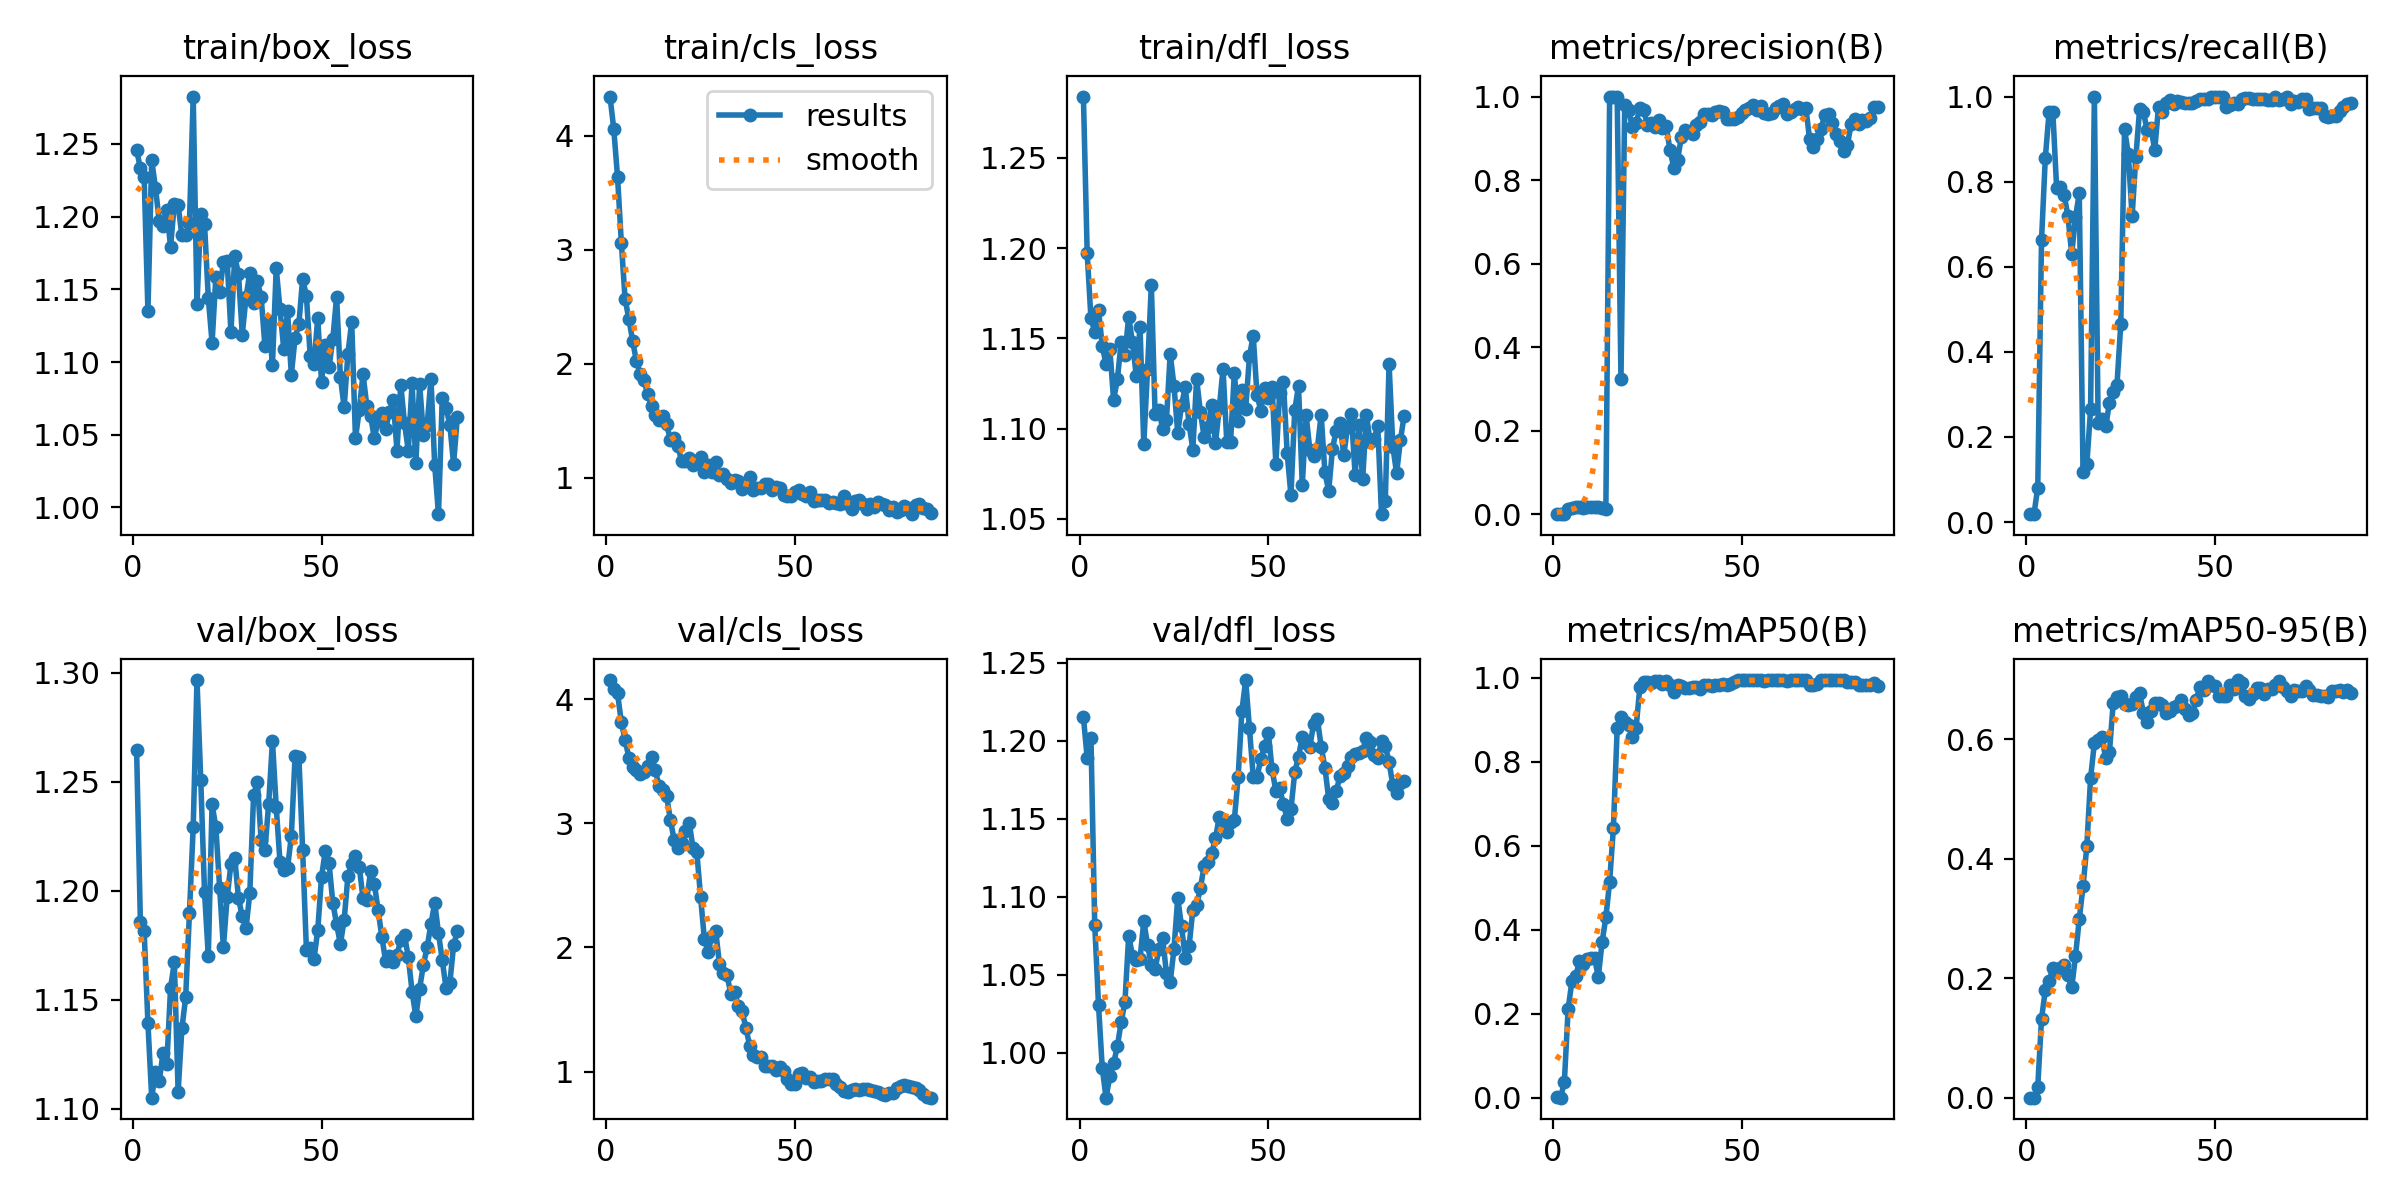

Data behind this chart, as committed beside it:
epoch, time, train/box_loss, train/cls_loss, train/dfl_loss, metrics/precision(B), metrics/recall(B), metrics/mAP50(B), metrics/mAP50-95(B), val/box_loss, val/cls_loss, val/dfl_loss, lr/pg0, lr/pg1, lr/pg2
1, 15.88, 1.246, 4.344, 1.284, 0.00018, 0.01852, 0.00182, 0.00018, 1.265, 4.155, 1.215, 3e-05, 3e-05, 3e-05
2, 31.56, 1.233, 4.059, 1.197, 0.00015, 0.01852, 0.00031, 6e-05, 1.186, 4.081, 1.189, 6.9538e-05, 6.9538e-05, 6.9538e-05
3, 46.81, 1.227, 3.637, 1.161, 0.00125, 0.0812, 0.03749, 0.01859, 1.182, 4.047, 1.202, 0.0001085, 0.0001085, 0.0001085
4, 62.08, 1.135, 3.064, 1.154, 0.01258, 0.663, 0.2113, 0.1319, 1.139, 3.815, 1.082, 0.000147, 0.000147, 0.000147
5, 77.31, 1.239, 2.566, 1.166, 0.01491, 0.8556, 0.2776, 0.1801, 1.105, 3.672, 1.031, 0.000185, 0.000185, 0.000185
6, 92.67, 1.22, 2.395, 1.146, 0.01613, 0.963, 0.2892, 0.1952, 1.117, 3.531, 0.9901, 0.0002224, 0.0002224, 0.0002224
7, 107.9, 1.197, 2.2, 1.136, 0.01699, 0.963, 0.3252, 0.2169, 1.113, 3.455, 0.9713, 0.0002593, 0.0002593, 0.0002593
8, 123.1, 1.193, 2.023, 1.144, 0.01567, 0.7852, 0.3187, 0.2126, 1.126, 3.431, 0.985, 0.0002957, 0.0002957, 0.0002957
9, 138.4, 1.204, 1.915, 1.116, 0.01637, 0.787, 0.3308, 0.2166, 1.12, 3.399, 0.9933, 0.0003315, 0.0003315, 0.0003315
10, 153.6, 1.179, 1.854, 1.127, 0.01687, 0.7685, 0.3341, 0.2222, 1.156, 3.416, 1.004, 0.0003668, 0.0003668, 0.0003668
11, 168.7, 1.209, 1.734, 1.148, 0.0173, 0.7185, 0.3332, 0.2054, 1.167, 3.464, 1.02, 0.0004016, 0.0004016, 0.0004016
12, 183.8, 1.208, 1.629, 1.141, 0.01673, 0.6296, 0.2879, 0.1845, 1.108, 3.538, 1.032, 0.0004359, 0.0004359, 0.0004359
13, 199, 1.187, 1.548, 1.162, 0.01432, 0.7167, 0.3711, 0.237, 1.137, 3.427, 1.075, 0.0004696, 0.0004696, 0.0004696
14, 214.2, 1.188, 1.511, 1.148, 0.01325, 0.7722, 0.4297, 0.299, 1.151, 3.304, 1.062, 0.0005028, 0.0005028, 0.0005028
15, 229.4, 1.196, 1.542, 1.129, 1, 0.1168, 0.5148, 0.3536, 1.19, 3.269, 1.059, 0.0005355, 0.0005355, 0.0005355
16, 244.4, 1.282, 1.473, 1.156, 1, 0.1355, 0.6433, 0.4208, 1.229, 3.222, 1.06, 0.0005676, 0.0005676, 0.0005676
17, 259.6, 1.14, 1.333, 1.091, 1, 0.2645, 0.8801, 0.535, 1.297, 3.028, 1.084, 0.0005992, 0.0005992, 0.0005992
18, 274.9, 1.202, 1.35, 1.133, 0.3236, 1, 0.908, 0.5936, 1.251, 2.867, 1.069, 0.0006303, 0.0006303, 0.0006303
19, 290.2, 1.195, 1.276, 1.18, 0.9799, 0.2329, 0.8962, 0.5986, 1.199, 2.801, 1.056, 0.0006609, 0.0006609, 0.0006609
20, 305.3, 1.144, 1.147, 1.108, 0.9687, 0.2425, 0.8869, 0.6036, 1.17, 2.846, 1.054, 0.0006909, 0.0006909, 0.0006909
21, 320.5, 1.113, 1.149, 1.11, 0.9283, 0.2254, 0.8605, 0.5681, 1.24, 2.938, 1.066, 0.0007204, 0.0007204, 0.0007204
22, 335.5, 1.158, 1.178, 1.1, 0.9365, 0.2796, 0.8802, 0.5785, 1.229, 3.005, 1.074, 0.0007494, 0.0007494, 0.0007494
23, 350.7, 1.148, 1.113, 1.105, 0.9715, 0.3062, 0.9779, 0.6612, 1.201, 2.801, 1.051, 0.0007779, 0.0007779, 0.0007779
24, 365.8, 1.168, 1.145, 1.141, 0.968, 0.3232, 0.9905, 0.6709, 1.174, 2.769, 1.045, 0.0008058, 0.0008058, 0.0008058
25, 381, 1.169, 1.18, 1.124, 0.9328, 0.466, 0.9905, 0.6723, 1.197, 2.409, 1.067, 0.0008332, 0.0008332, 0.0008332
26, 396.3, 1.121, 1.055, 1.098, 0.9361, 0.9232, 0.9889, 0.6596, 1.212, 2.069, 1.099, 0.000835, 0.000835, 0.000835
27, 411.7, 1.173, 1.11, 1.113, 0.9273, 0.8646, 0.9932, 0.6565, 1.215, 1.964, 1.081, 0.0008284, 0.0008284, 0.0008284
28, 426.9, 1.16, 1.049, 1.123, 0.9436, 0.7182, 0.9932, 0.6595, 1.197, 2.091, 1.061, 0.0008218, 0.0008218, 0.0008218
29, 442, 1.119, 1.138, 1.102, 0.9256, 0.8584, 0.9849, 0.6699, 1.188, 2.136, 1.068, 0.0008152, 0.0008152, 0.0008152
30, 457.2, 1.145, 1.022, 1.088, 0.9287, 0.9709, 0.9932, 0.6767, 1.183, 1.868, 1.092, 0.0008086, 0.0008086, 0.0008086
31, 472.3, 1.161, 1.037, 1.127, 0.8714, 0.9639, 0.9822, 0.644, 1.199, 1.794, 1.095, 0.000802, 0.000802, 0.000802
32, 487.5, 1.141, 0.9892, 1.109, 0.8298, 0.9206, 0.9654, 0.6287, 1.244, 1.777, 1.106, 0.0007954, 0.0007954, 0.0007954
33, 503.7, 1.155, 0.9565, 1.095, 0.8482, 0.9257, 0.9822, 0.6477, 1.25, 1.629, 1.12, 0.0007888, 0.0007888, 0.0007888
34, 520.7, 1.145, 0.9799, 1.101, 0.9027, 0.875, 0.9803, 0.6614, 1.223, 1.639, 1.122, 0.0007822, 0.0007822, 0.0007822
35, 539.2, 1.111, 0.9708, 1.113, 0.9208, 0.9759, 0.9769, 0.6606, 1.219, 1.528, 1.128, 0.0007756, 0.0007756, 0.0007756
36, 558.5, 1.128, 0.907, 1.092, 0.9158, 0.964, 0.9769, 0.6573, 1.24, 1.486, 1.137, 0.000769, 0.000769, 0.000769
37, 577.9, 1.098, 0.9437, 1.111, 0.9112, 0.9853, 0.9784, 0.644, 1.269, 1.354, 1.151, 0.0007624, 0.0007624, 0.0007624
38, 598.1, 1.164, 1.007, 1.133, 0.9329, 0.9921, 0.9784, 0.6478, 1.238, 1.209, 1.147, 0.0007558, 0.0007558, 0.0007558
39, 618.4, 1.136, 0.8918, 1.093, 0.9403, 0.9833, 0.9746, 0.654, 1.213, 1.132, 1.142, 0.0007492, 0.0007492, 0.0007492
40, 638.6, 1.109, 0.9088, 1.093, 0.9577, 0.9895, 0.9822, 0.6553, 1.21, 1.115, 1.148, 0.0007426, 0.0007426, 0.0007426
41, 658.9, 1.135, 0.9106, 1.131, 0.9578, 0.987, 0.9822, 0.6649, 1.21, 1.12, 1.15, 0.000736, 0.000736, 0.000736
42, 676.4, 1.091, 0.9425, 1.104, 0.9562, 0.9841, 0.9803, 0.6499, 1.225, 1.045, 1.177, 0.0007294, 0.0007294, 0.0007294
43, 692.5, 1.117, 0.9474, 1.121, 0.9625, 0.9837, 0.9822, 0.6398, 1.262, 1.046, 1.219, 0.0007228, 0.0007228, 0.0007228
44, 709.8, 1.126, 0.8962, 1.111, 0.9656, 0.9853, 0.984, 0.6447, 1.262, 1.043, 1.239, 0.0007162, 0.0007162, 0.0007162
45, 829.5, 1.157, 0.92, 1.14, 0.9638, 0.9892, 0.9858, 0.6663, 1.219, 1.009, 1.208, 0.0007096, 0.0007096, 0.0007096
46, 844.5, 1.145, 0.9152, 1.152, 0.9457, 0.9939, 0.984, 0.6882, 1.173, 1.033, 1.177, 0.000703, 0.000703, 0.000703
47, 859.6, 1.104, 0.8538, 1.119, 0.9472, 0.9937, 0.9858, 0.6816, 1.174, 1.005, 1.177, 0.0006964, 0.0006964, 0.0006964
48, 874.8, 1.099, 0.8456, 1.11, 0.9471, 0.9943, 0.9913, 0.6971, 1.169, 0.9396, 1.188, 0.0006898, 0.0006898, 0.0006898
49, 889.8, 1.13, 0.837, 1.122, 0.951, 0.9978, 0.995, 0.6909, 1.182, 0.8956, 1.197, 0.0006832, 0.0006832, 0.0006832
50, 904.9, 1.086, 0.8727, 1.117, 0.9605, 0.9998, 0.995, 0.6893, 1.206, 0.902, 1.205, 0.0006766, 0.0006766, 0.0006766
51, 919.9, 1.112, 0.89, 1.123, 0.9679, 1, 0.995, 0.6729, 1.218, 0.9825, 1.182, 0.00067, 0.00067, 0.00067
52, 935, 1.097, 0.8612, 1.081, 0.9734, 1, 0.995, 0.6719, 1.213, 0.992, 1.168, 0.0006634, 0.0006634, 0.0006634
53, 950, 1.116, 0.8379, 1.12, 0.9799, 0.9759, 0.995, 0.6731, 1.194, 0.9504, 1.17, 0.0006568, 0.0006568, 0.0006568
54, 965.2, 1.145, 0.8755, 1.126, 0.9677, 0.9804, 0.995, 0.6912, 1.185, 0.954, 1.16, 0.0006502, 0.0006502, 0.0006502
55, 980.3, 1.09, 0.7966, 1.086, 0.9783, 0.9854, 0.995, 0.684, 1.176, 0.9146, 1.15, 0.0006436, 0.0006436, 0.0006436
56, 995.3, 1.069, 0.8094, 1.063, 0.9607, 0.9815, 0.9932, 0.699, 1.187, 0.921, 1.156, 0.000637, 0.000637, 0.000637
57, 1010, 1.106, 0.8091, 1.11, 0.9587, 0.9935, 0.995, 0.6938, 1.207, 0.9271, 1.18, 0.0006304, 0.0006304, 0.0006304
58, 1026, 1.128, 0.8072, 1.124, 0.9608, 0.9962, 0.995, 0.6716, 1.212, 0.9423, 1.19, 0.0006238, 0.0006238, 0.0006238
59, 1041, 1.047, 0.7835, 1.069, 0.9718, 0.9956, 0.995, 0.6672, 1.216, 0.9417, 1.203, 0.0006172, 0.0006172, 0.0006172
60, 1057, 1.067, 0.7897, 1.108, 0.9772, 0.9943, 0.995, 0.6757, 1.211, 0.9402, 1.199, 0.0006106, 0.0006106, 0.0006106
... 26 more rows
